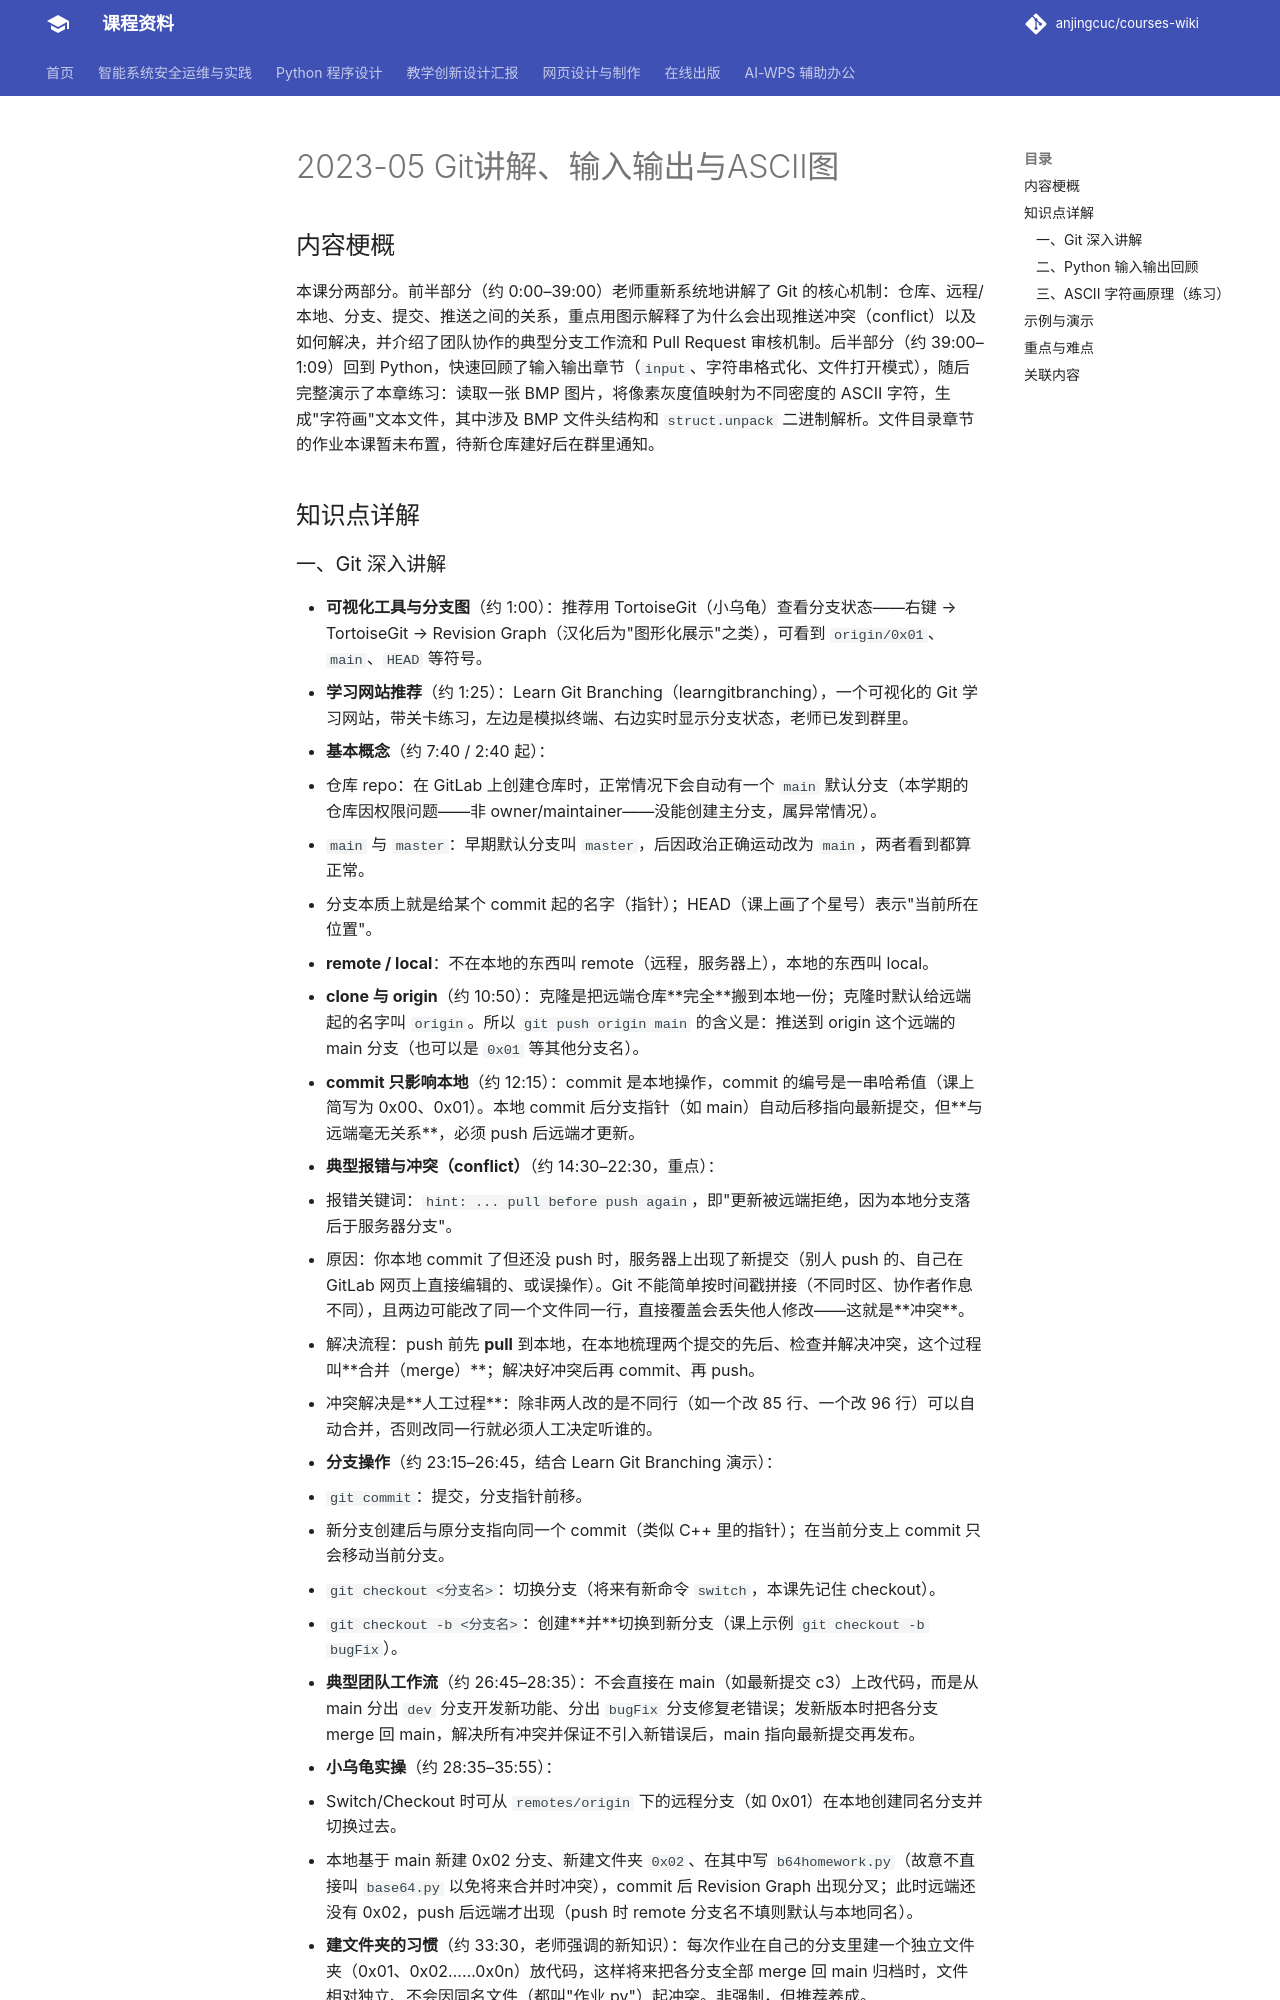

repository: anjingcuc/courses-wiki · page: python/v2/notes/2023-05-Git讲解、输入输出与ASCII图/index.html · generator: mkdocs

# 2023-05 Git讲解、输入输出与ASCII图

## 内容梗概

本课分两部分。前半部分（约 0:00–39:00）老师重新系统地讲解了 Git 的核心机制：仓库、远程/本地、分支、提交、推送之间的关系，重点用图示解释了为什么会出现推送冲突（conflict）以及如何解决，并介绍了团队协作的典型分支工作流和 Pull Request 审核机制。后半部分（约 39:00–1:09）回到 Python，快速回顾了输入输出章节（`input`、字符串格式化、文件打开模式），随后完整演示了本章练习：读取一张 BMP 图片，将像素灰度值映射为不同密度的 ASCII 字符，生成"字符画"文本文件，其中涉及 BMP 文件头结构和 `struct.unpack` 二进制解析。文件目录章节的作业本课暂未布置，待新仓库建好后在群里通知。

## 知识点详解
